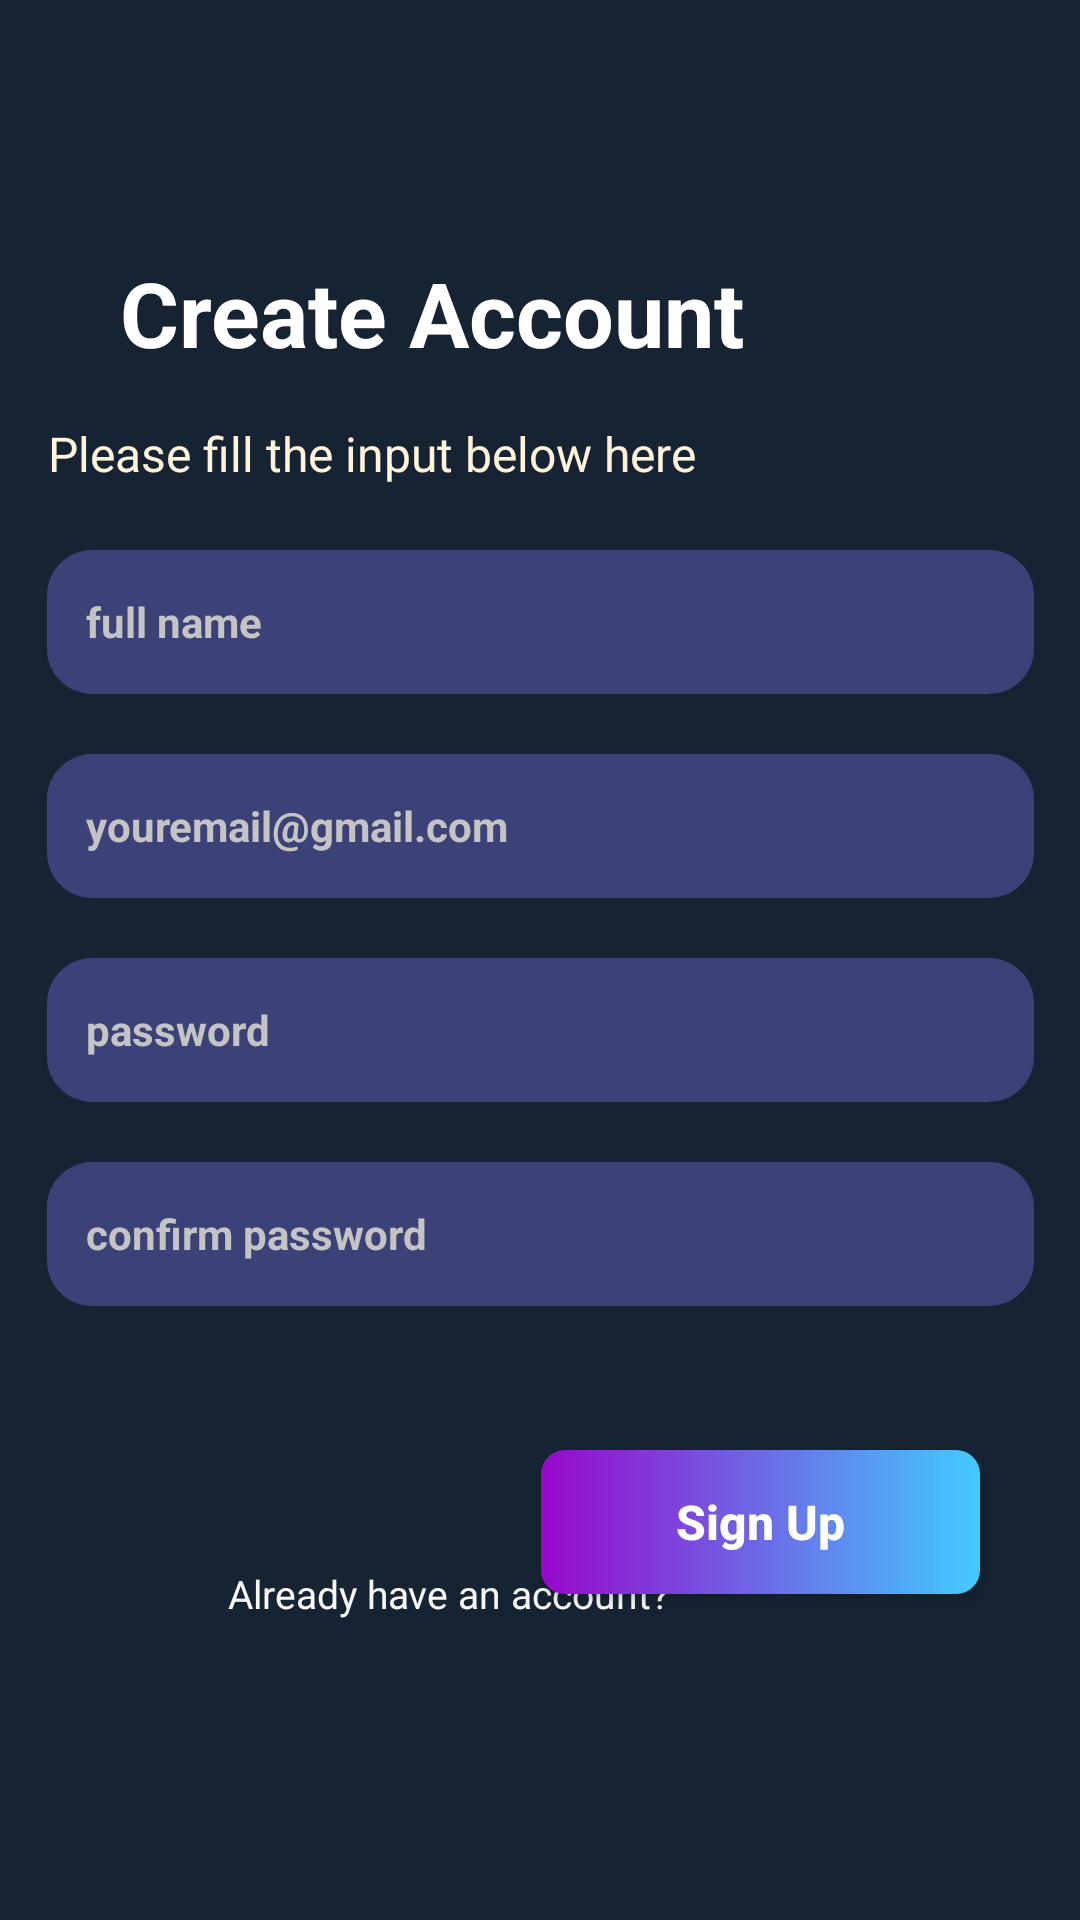

Android layout source for this screen:
<!-- AndroidManifest.xml: application theme AppTheme -->
<!-- res/layout/signup_page.xml -->
<?xml version="1.0" encoding="utf-8"?>
<androidx.constraintlayout.widget.ConstraintLayout xmlns:android="http://schemas.android.com/apk/res/android"
    xmlns:app="http://schemas.android.com/apk/res-auto"
    xmlns:tools="http://schemas.android.com/tools"
    android:layout_width="match_parent"
    android:layout_height="match_parent"
    android:background="@color/background">


    <TextView
        android:id="@+id/titleText"
        android:layout_width="wrap_content"
        android:layout_height="wrap_content"
        android:layout_marginStart="40dp"
        android:layout_marginTop="84dp"
        android:text="Create Account"
        android:textColor="#FFFFFF"
        android:textSize="30sp"
        android:textStyle="bold"
        app:layout_constraintStart_toStartOf="parent"
        app:layout_constraintTop_toTopOf="parent" />

    

    <TextView
        android:id="@+id/subtitleText"
        android:layout_width="327dp"
        android:layout_height="23dp"
        android:layout_marginTop="16dp"
        android:text="Please fill the input below here"
        android:textColor="#FFF3DB"
        android:textSize="16sp"
        android:textStyle="normal"
        app:layout_constraintEnd_toEndOf="parent"
        app:layout_constraintHorizontal_bias="0.488"
        app:layout_constraintStart_toStartOf="parent"
        app:layout_constraintTop_toBottomOf="@+id/titleText" />

    <EditText
        android:id="@+id/fullNameInput"
        style="@style/InputField"
        android:background="@drawable/areainput"
        android:drawablePadding="11dp"
        android:hint="full name"
        android:textSize="14sp"
        app:layout_constraintEnd_toEndOf="parent"
        app:layout_constraintStart_toStartOf="parent"
        app:layout_constraintTop_toBottomOf="@id/subtitleText" />

    
    <EditText
        android:id="@+id/emailInput"
        style="@style/InputField"
        android:background="@drawable/areainput"
        android:drawablePadding="11dp"
        android:hint="youremail@gmail.com"
        android:textSize="14sp"
        app:layout_constraintEnd_toEndOf="parent"
        app:layout_constraintStart_toStartOf="parent"
        app:layout_constraintTop_toBottomOf="@id/fullNameInput" />

    
    <EditText
        android:id="@+id/passwordInput"
        style="@style/InputField"
        android:background="@drawable/areainput"
        android:drawablePadding="11dp"
        android:hint="password"
        android:textSize="14sp"
        app:layout_constraintEnd_toEndOf="parent"
        app:layout_constraintStart_toStartOf="parent"
        app:layout_constraintTop_toBottomOf="@id/emailInput" />

    
    <EditText
        android:id="@+id/confirmPasswordInput"
        style="@style/InputField"
        android:background="@drawable/areainput"
        android:hint="confirm password"
        android:textSize="14sp"
        app:layout_constraintEnd_toEndOf="parent"
        app:layout_constraintStart_toStartOf="parent"
        app:layout_constraintTop_toBottomOf="@id/passwordInput" />

    

    

    <androidx.appcompat.widget.AppCompatButton
        android:id="@+id/signUpButton"
        android:layout_width="wrap_content"
        android:layout_height="48dp"
        android:layout_marginTop="48dp"
        android:background="@drawable/gradient_button_background"
        android:paddingHorizontal="45dp"
        android:paddingVertical="3dp"
        android:text="Sign Up"
        android:textAllCaps="false"
        android:textColor="#FFFFFF"
        android:textSize="16sp"
        android:textStyle="bold"
        app:layout_constraintEnd_toEndOf="parent"
        app:layout_constraintHorizontal_bias="0.844"
        app:layout_constraintStart_toStartOf="parent"
        app:layout_constraintTop_toBottomOf="@id/confirmPasswordInput" />

    <TextView
        android:id="@+id/alreadyAccountText"
        android:layout_width="wrap_content"
        android:layout_height="wrap_content"
        android:layout_marginStart="76dp"
        android:layout_marginBottom="100dp"
        android:text="Already have an account?"
        android:textColor="#F8F8F8"
        android:textSize="13sp"
        app:layout_constraintBottom_toBottomOf="parent"
        app:layout_constraintEnd_toStartOf="@+id/logInText"
        app:layout_constraintHorizontal_bias="0.0"
        app:layout_constraintStart_toStartOf="parent" />

    <TextView
        android:id="@+id/logInText"
        android:layout_width="wrap_content"
        android:layout_height="wrap_content"
        android:layout_marginTop="241dp"
        android:layout_marginEnd="144dp"
        android:layout_marginBottom="100dp"
        android:text="Log In"
        android:textColor="#F8F8F8"
        android:textSize="13sp"
        android:textStyle="bold"
        app:layout_constraintBottom_toBottomOf="parent"
        app:layout_constraintEnd_toEndOf="parent"
        app:layout_constraintTop_toBottomOf="@+id/signUpButton" />

    <androidx.constraintlayout.widget.Guideline
        android:id="@+id/guideline2"
        android:layout_width="wrap_content"
        android:layout_height="wrap_content"
        android:orientation="vertical"
        app:layout_constraintGuide_begin="370dp" />

    <androidx.constraintlayout.widget.Guideline
        android:id="@+id/guideline5"
        android:layout_width="wrap_content"
        android:layout_height="wrap_content"
        android:orientation="vertical"
        app:layout_constraintGuide_begin="41dp" />

    <androidx.constraintlayout.widget.Guideline
        android:id="@+id/guideline6"
        android:layout_width="wrap_content"
        android:layout_height="wrap_content"
        android:orientation="vertical"
        app:layout_constraintGuide_begin="205dp" />

</androidx.constraintlayout.widget.ConstraintLayout>
<!-- resources referenced by this layout -->
<resources>
  <color name="background">#152332</color>
  <!-- drawable areainput (drawable) -->
  <?xml version="1.0" encoding="utf-8"?>
  <shape xmlns:android="http://schemas.android.com/apk/res/android"
      android:shape="rectangle"
      android:padding="10dp">
      <solid android:color="@color/warnabox" />
      <corners
          android:bottomRightRadius="15dp"
          android:bottomLeftRadius="15dp"
          android:topLeftRadius="15dp"
          android:topRightRadius="15dp"/>
  </shape>
  <!-- drawable gradient_button_background (drawable) -->
  <?xml version="1.0" encoding="utf-8"?>
  <shape xmlns:android="http://schemas.android.com/apk/res/android">
      <gradient
          android:startColor="#43CBFF"
          android:endColor="#9708CC"
          android:angle="180" /> 
      <corners android:radius="8dp" />
  </shape>
  <style name="InputField">
          <item name="android:layout_width">329dp</item>
          <item name="android:layout_height">48dp</item>
          <item name="android:background">@drawable/areainput</item>
          <item name="android:padding">13dp</item>
          <item name="android:textColor">@color/warnatext</item>
          <item name="android:textColorHint">#C4C4C4</item>
          <item name="android:textSize">12sp</item>
          <item name="android:textStyle">bold</item>
          <item name="android:layout_marginHorizontal">38dp</item>
          <item name="android:layout_marginTop">20dp</item>
      </style>
  <style name="AppTheme" parent="Theme.MaterialComponents.DayNight.NoActionBar">
          <item name="colorPrimary">@color/gradientStart</item>
          <item name="colorPrimaryVariant">@color/background</item>
          <item name="colorOnPrimary">@color/white</item> 
  
          
          <item name="colorControlNormal">@color/white</item>
      </style>
  <color name="warnabox">#3C4177</color>
  <color name="warnatext">#FFF3DB</color>
  <color name="gradientStart">#6C5DD3</color>
  <color name="white">#FFFFFFFF</color>
</resources>
